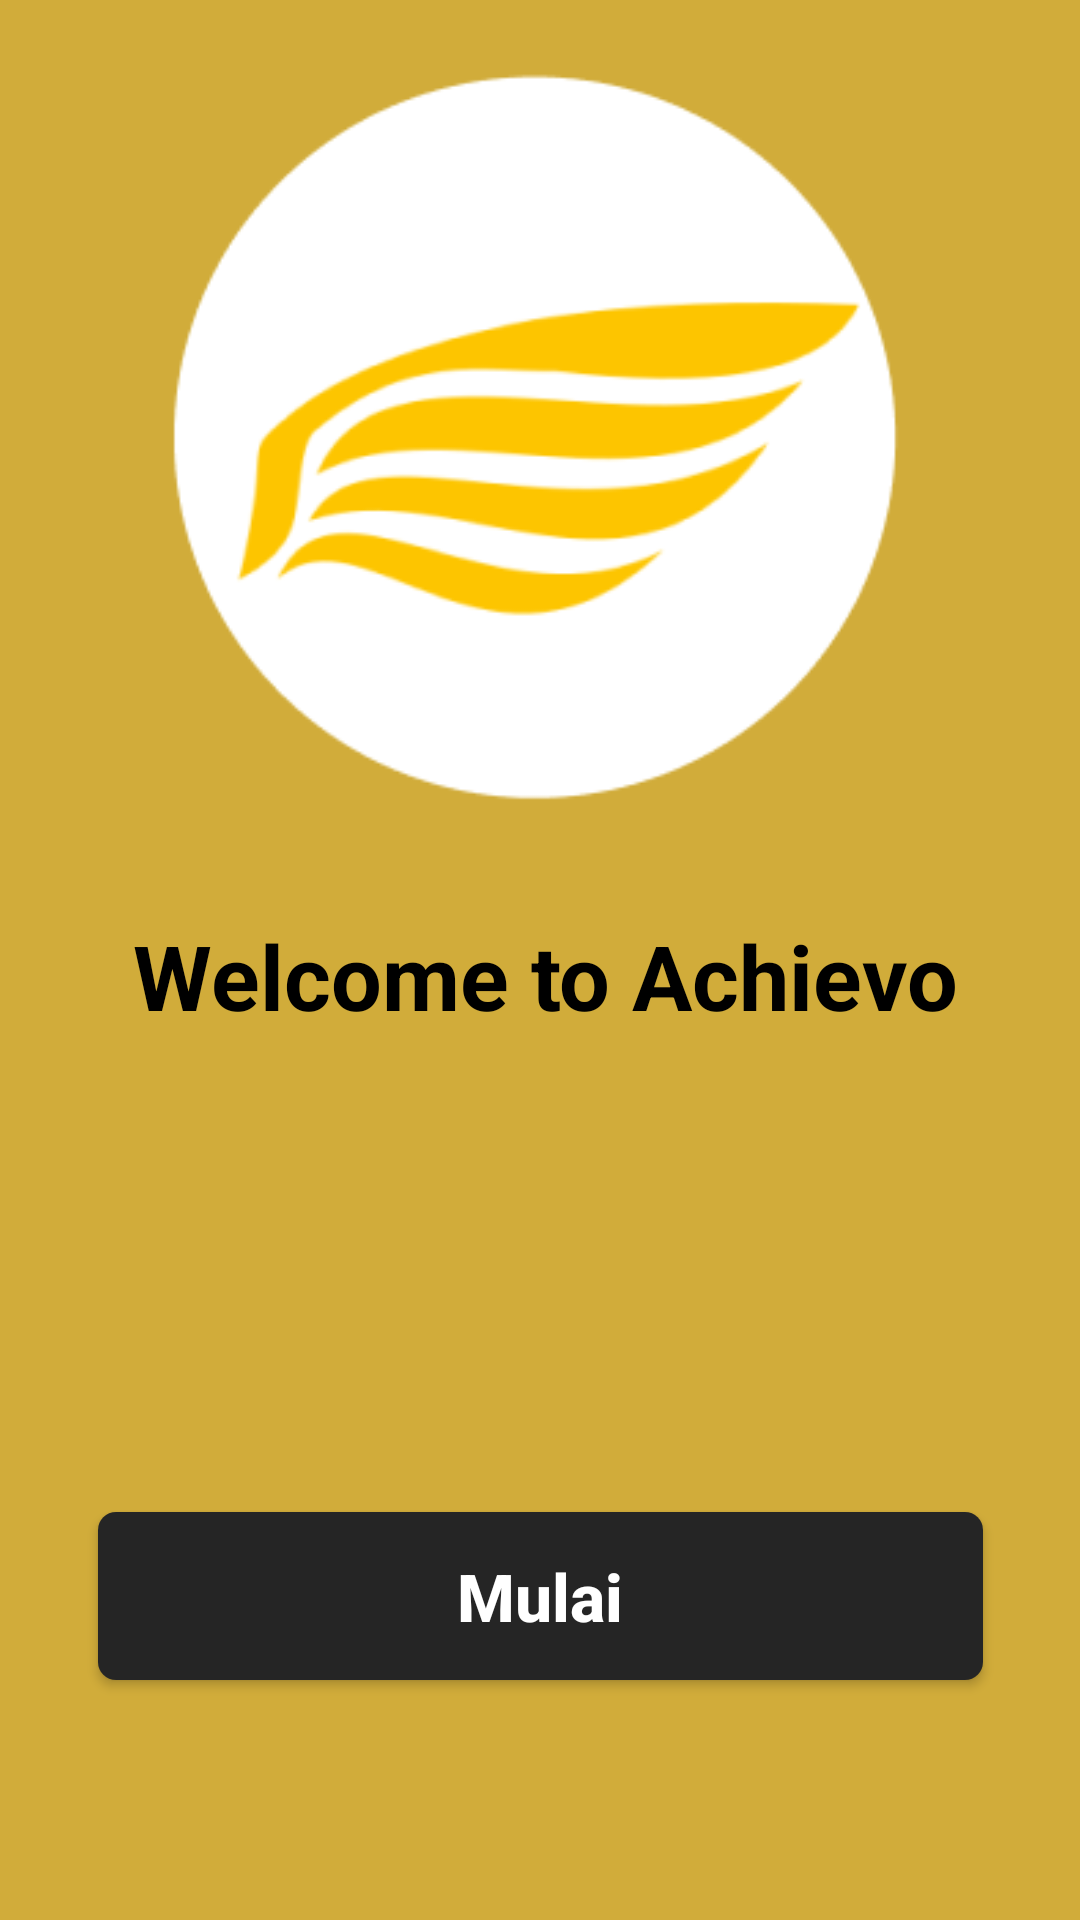

The Android layout XML behind this screen, and the referenced resources:
<!-- AndroidManifest.xml: application theme Theme.ANOP -->
<!-- res/layout/menu_main.xml -->
<?xml version="1.0" encoding="utf-8"?>
<androidx.constraintlayout.widget.ConstraintLayout xmlns:android="http://schemas.android.com/apk/res/android"
    xmlns:app="http://schemas.android.com/apk/res-auto"
    xmlns:tools="http://schemas.android.com/tools"
    android:layout_width="match_parent"
    android:layout_height="match_parent"
    android:background="@drawable/all_background"
    tools:context=".MenuActivity">


    <LinearLayout
        android:layout_width="411dp"
        android:layout_height="734dp"
        app:layout_constraintEnd_toEndOf="parent"
        app:layout_constraintHorizontal_bias="0.0"
        app:layout_constraintStart_toStartOf="parent"
        app:layout_constraintTop_toTopOf="parent"
        app:layout_constraintVertical_bias="1.0" />

    <TextView
        android:id="@+id/textView2"
        android:layout_width="wrap_content"
        android:layout_height="wrap_content"
        android:layout_marginStart="96dp"
        android:layout_marginEnd="96dp"
        android:layout_marginBottom="180dp"
        android:text="Welcome to Achievo"
        android:textColor="@color/Black"
        android:textSize="30sp"
        android:textStyle="bold"
        app:layout_constraintBottom_toBottomOf="parent"
        app:layout_constraintEnd_toEndOf="parent"
        app:layout_constraintHorizontal_bias="0.484"
        app:layout_constraintStart_toStartOf="parent"
        app:layout_constraintTop_toTopOf="parent"
        app:layout_constraintVertical_bias="0.727" />

    <ImageView
        android:id="@+id/imageView"
        android:layout_width="367dp"
        android:layout_height="253dp"
        android:layout_marginTop="-327dp"
        app:layout_constraintEnd_toEndOf="parent"
        app:layout_constraintStart_toStartOf="parent"
        app:layout_constraintTop_toBottomOf="@+id/textView2"
        app:srcCompat="@drawable/abcdkqowjew" />



    <androidx.appcompat.widget.AppCompatButton
        android:id="@+id/btn_mainmenu"
        android:layout_width="295dp"
        android:layout_height="56dp"
        android:layout_marginBottom="80dp"
        android:background="@drawable/button_color"
        android:text="Mulai"
        android:textAllCaps="false"
        android:textColor="@color/White"
        android:textSize="22sp"
        android:textStyle="bold"
        app:layout_constraintBottom_toBottomOf="parent"
        app:layout_constraintEnd_toEndOf="parent"
        app:layout_constraintStart_toStartOf="parent"
        app:layout_constraintTop_toBottomOf="@+id/textView2"
        app:layout_constraintVertical_bias="1.0" />



</androidx.constraintlayout.widget.ConstraintLayout>
<!-- resources referenced by this layout -->
<resources>
  <color name="Black">#000000</color>
  <color name="White">#FFFFFF</color>
  <!-- drawable abcdkqowjew: png bitmap (drawable, 12260 bytes) -->
  <!-- drawable all_background (drawable) -->
  <?xml version="1.0" encoding="utf-8"?>
  <shape xmlns:android="http://schemas.android.com/apk/res/android"
      android:shape="rectangle">
      
      <gradient
          android:startColor="#D1AC3A"
          android:endColor="#D1AC3A"/>
  
  </shape>
  <!-- drawable button_color (drawable) -->
  <?xml version="1.0" encoding="utf-8"?>
  <shape xmlns:android="http://schemas.android.com/apk/res/android"
      android:shape="rectangle">
  
      <corners
          android:radius="6dp"/>
  
      <gradient
          android:startColor="@color/SmoothBlack"
          android:endColor="@color/SmoothBlack"/>
  
  </shape>
  <style name="Theme.ANOP" parent="Base.Theme.ANOP" />
  <color name="SmoothBlack">#252525</color>
  <style name="Base.Theme.ANOP" parent="Theme.Material3.DayNight.NoActionBar">
          
          
      </style>
</resources>
